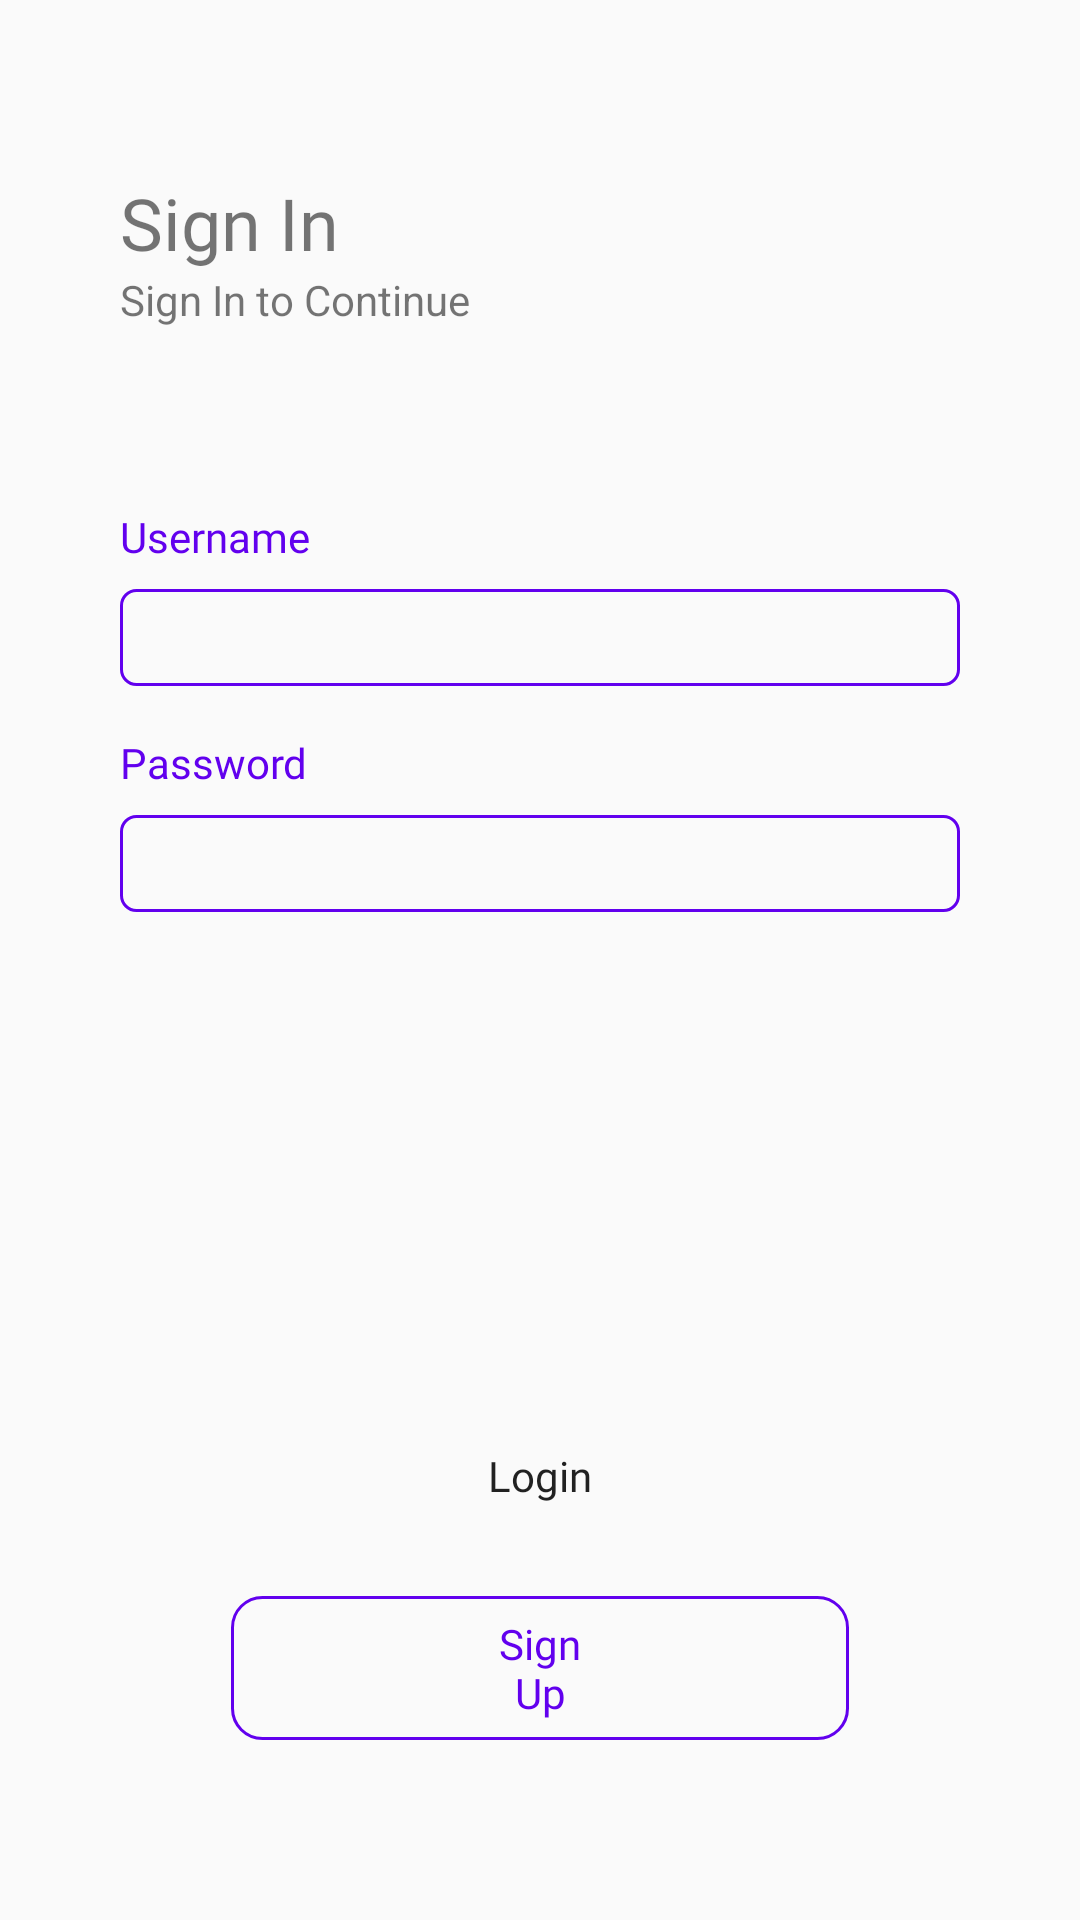

Layout XML and referenced resources for this Android screen:
<!-- AndroidManifest.xml: application theme AppTheme.NoActionBar -->
<!-- res/layout/activity_sign_in.xml -->
<?xml version="1.0" encoding="utf-8"?>
<androidx.constraintlayout.widget.ConstraintLayout xmlns:android="http://schemas.android.com/apk/res/android"
    xmlns:app="http://schemas.android.com/apk/res-auto"
    xmlns:tools="http://schemas.android.com/tools"
    android:layout_width="match_parent"
    android:layout_height="match_parent"
    android:background="@color/colorWhite"
    tools:context=".SignInActivity">

    <TextView
        android:id="@+id/textView5"
        style="@style/TextView.High"
        android:layout_width="wrap_content"
        android:layout_height="wrap_content"
        android:layout_marginStart="40dp"
        android:layout_marginTop="58dp"
        android:text="Sign In"
        app:layout_constraintStart_toStartOf="parent"
        app:layout_constraintTop_toTopOf="parent" />

    <TextView
        android:id="@+id/textView6"
        style="@style/TextView"
        android:layout_width="wrap_content"
        android:layout_height="wrap_content"
        android:layout_marginStart="40dp"
        android:text="Sign In to Continue"
        app:layout_constraintStart_toStartOf="parent"
        app:layout_constraintTop_toBottomOf="@+id/textView5" />

    <TextView
        android:id="@+id/textView7"
        style="@style/TextView.Normal.Red"
        android:layout_width="wrap_content"
        android:layout_height="wrap_content"
        android:layout_marginStart="40dp"
        android:layout_marginTop="60dp"
        android:text="Username"
        app:layout_constraintStart_toStartOf="parent"
        app:layout_constraintTop_toBottomOf="@+id/textView6" />

    <EditText
        android:id="@+id/editTextTextPersonName"
        style="@style/EditText"
        android:layout_width="0dp"
        android:layout_height="wrap_content"
        android:layout_marginStart="40dp"
        android:layout_marginTop="8dp"
        android:layout_marginEnd="40dp"
        android:ems="10"
        android:inputType="textPersonName"
        app:layout_constraintEnd_toEndOf="parent"
        app:layout_constraintStart_toStartOf="parent"
        app:layout_constraintTop_toBottomOf="@+id/textView7" />

    <TextView
        android:id="@+id/textView8"
        style="@style/TextView.Normal.Red"
        android:layout_width="wrap_content"
        android:layout_height="wrap_content"
        android:layout_marginStart="40dp"
        android:layout_marginTop="16dp"
        android:text="Password"
        app:layout_constraintStart_toStartOf="parent"
        app:layout_constraintTop_toBottomOf="@+id/editTextTextPersonName" />

    <EditText
        android:id="@+id/editTextTextPersonName2"
        style="@style/EditText"
        android:layout_width="0dp"
        android:layout_height="wrap_content"
        android:layout_marginStart="40dp"
        android:layout_marginTop="8dp"
        android:layout_marginEnd="40dp"
        android:ems="10"
        android:inputType="textPersonName"
        app:layout_constraintEnd_toEndOf="parent"
        app:layout_constraintStart_toStartOf="parent"
        app:layout_constraintTop_toBottomOf="@+id/textView8" />

    <Button
        android:id="@+id/button3"
        style="@style/Button.Optional"
        android:layout_width="0dp"
        android:layout_height="wrap_content"
        android:layout_marginStart="77dp"
        android:layout_marginEnd="77dp"
        android:layout_marginBottom="60dp"
        android:text="Sign Up"
        app:layout_constraintBottom_toBottomOf="parent"
        app:layout_constraintEnd_toEndOf="parent"
        app:layout_constraintStart_toStartOf="parent" />

    <Button
        android:id="@+id/button4"
        style="@style/Button.Primary"
        android:layout_width="0dp"
        android:layout_height="wrap_content"
        android:layout_marginStart="77dp"
        android:layout_marginEnd="77dp"
        android:layout_marginBottom="16dp"
        android:text="Login"
        app:layout_constraintBottom_toTopOf="@+id/button3"
        app:layout_constraintEnd_toEndOf="parent"
        app:layout_constraintStart_toStartOf="parent" />
</androidx.constraintlayout.widget.ConstraintLayout>
<!-- resources referenced by this layout -->
<resources>
  <style name="Button.Optional">
          <item name="android:fontFamily">@font/montserrat</item>
          <item name="android:background">@drawable/shape_rectangle_red_line</item>
          <item name="android:textAllCaps">false</item>
          <item name="android:paddingStart">80dp</item>
          <item name="android:paddingEnd">80dp</item>
          <item name="android:textColor">@color/colorPrimary</item>
      </style>
  <style name="Button.Primary">
          <item name="android:fontFamily">@font/montserrat</item>
          <item name="android:background">@drawable/shape_rectangle_red</item>
          <item name="android:textAllCaps">false</item>
      </style>
  <style name="EditText" parent="Widget.AppCompat.EditText">
          <item name="android:background">@drawable/shape_rectangle_red_line_radius5</item>
          <item name="fontFamily">@font/montserrat</item>
          <item name="android:textColor">@color/colorPrimary</item>
          <item name="android:padding">4dp</item>
      </style>
  <style name="TextView" parent="Widget.AppCompat.TextView">
  
      </style>
  <style name="TextView.High">
          <item name="android:fontFamily">@font/montserrat_bold</item>
          <item name="android:textSize">24sp</item>
      </style>
  <style name="TextView.Normal.Red">
          <item name="android:fontFamily">@font/montserrat</item>
          <item name="android:textColor">@color/colorPrimary</item>
      </style>
  <style name="AppTheme.NoActionBar" parent="Theme.AppCompat.Light.DarkActionBar">
          <item name="windowNoTitle">true</item>
          <item name="windowActionBar">false</item>
      </style>
  <!-- drawable shape_rectangle_red_line (drawable-v24) -->
  <?xml version="1.0" encoding="utf-8"?>
  <shape xmlns:android="http://schemas.android.com/apk/res/android"
      android:shape="rectangle">
      <stroke android:color="@color/colorPrimary"
          android:width="1dp"/>
      <solid android:color="@color/colorWhite"/>
      <corners android:radius="10dp"/>
  </shape>
  <!-- drawable shape_rectangle_red_line_radius5 (drawable-v24) -->
  <?xml version="1.0" encoding="utf-8"?>
  <shape xmlns:android="http://schemas.android.com/apk/res/android"
      android:shape="rectangle">
      <stroke android:color="@color/colorPrimary"
          android:width="1dp"/>
      <solid android:color="@color/colorWhite"/>
      <corners android:radius="5dp"/>
  </shape>
  <!-- not gathered from this repository: default colours our renderer supplied (Android Studio template values) -->
  <color name="colorPrimary">#FF6200EE</color>
</resources>
